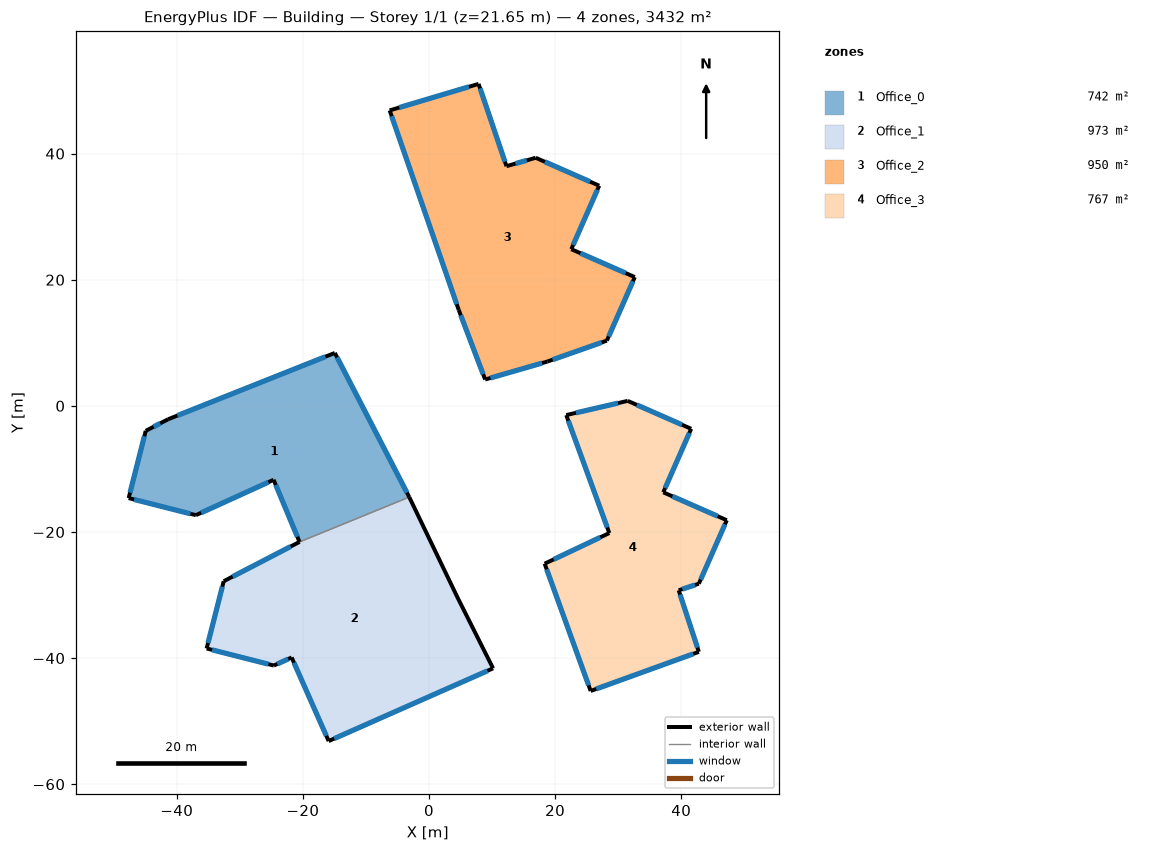
=== STOREY PLAN SPEC (per zone: floor XY polygon, exterior-wall plan segments, windows/doors) ===
zone 1: Office_0  (742.5 m²)
  floor: (-41.37, -2.12) (-14.93, 8.39) (-3.13, -14.47) (-20.53, -21.58) (-24.64, -11.73) (-36.97, -17.34) (-47.63, -14.63) (-44.92, -3.97)
  exterior wall: (-41.37, -2.12) – (-44.92, -3.97)  [4.0 m]
    window: (-42.62, -2.77) – (-43.67, -3.32)  [0.7 m²]
  exterior wall: (-44.92, -3.97) – (-47.63, -14.63)  [11.0 m]
    window: (-45.14, -4.83) – (-47.41, -13.76)  [15.0 m²]
  exterior wall: (-47.63, -14.63) – (-36.97, -17.34)  [11.0 m]
    window: (-46.77, -14.85) – (-37.83, -17.12)  [15.0 m²]
  exterior wall: (-36.97, -17.34) – (-24.64, -11.73)  [13.5 m]
    window: (-36.14, -16.96) – (-25.47, -12.11)  [18.4 m²]
  exterior wall: (-24.64, -11.73) – (-20.53, -21.58)  [10.7 m]
    window: (-24.30, -12.54) – (-20.87, -20.76)  [14.5 m²]
  exterior wall: (-3.13, -14.47) – (-14.93, 8.39)  [25.7 m]
    window: (-3.50, -13.76) – (-14.57, 7.69)  [43.7 m²]
  exterior wall: (-14.93, 8.39) – (-41.37, -2.12)  [28.4 m]
    window: (-16.43, 7.80) – (-39.88, -1.53)  [4.8 m²]
  interior walls: 1
zone 2: Office_1  (972.7 m²)
  floor: (-20.53, -21.58) (-3.13, -14.47) (4.51, -30.36) (10.16, -41.62) (-15.91, -53.16) (-21.78, -39.90) (-24.60, -41.18) (-35.26, -38.47) (-32.55, -27.81)
  exterior wall: (-20.53, -21.58) – (-32.55, -27.81)  [13.5 m]
    window: (-21.94, -22.31) – (-31.14, -27.08)  [2.3 m²]
  exterior wall: (-32.55, -27.81) – (-35.26, -38.47)  [11.0 m]
    window: (-32.77, -28.67) – (-35.04, -37.61)  [15.0 m²]
  exterior wall: (-35.26, -38.47) – (-24.60, -41.18)  [11.0 m]
    window: (-34.40, -38.69) – (-25.46, -40.96)  [15.0 m²]
  exterior wall: (-24.60, -41.18) – (-21.78, -39.90)  [3.1 m]
    window: (-24.06, -40.93) – (-22.32, -40.14)  [4.2 m²]
  exterior wall: (-21.78, -39.90) – (-15.91, -53.16)  [14.5 m]
    window: (-21.41, -40.74) – (-16.29, -52.32)  [19.7 m²]
  exterior wall: (-15.91, -53.16) – (10.16, -41.62)  [28.5 m]
    window: (-15.03, -52.77) – (9.27, -42.02)  [38.8 m²]
  exterior wall: (10.16, -41.62) – (4.51, -30.36) – (-3.13, -14.47)  [30.2 m]
  interior walls: 1
zone 3: Office_2  (950.1 m²)
  floor: (8.91, 4.18) (4.72, 15.20) (-6.24, 46.85) (7.86, 51.06) (12.29, 38.01) (16.92, 39.34) (26.99, 34.91) (22.56, 24.84) (32.63, 20.42) (28.21, 10.35) (18.78, 7.03)
  exterior wall: (8.91, 4.18) – (18.78, 7.03)  [10.3 m]
    window: (9.75, 4.42) – (17.93, 6.78)  [14.0 m²]
  exterior wall: (18.78, 7.03) – (28.21, 10.35)  [10.0 m]
    window: (19.60, 7.32) – (27.38, 10.06)  [13.6 m²]
  exterior wall: (28.21, 10.35) – (32.63, 20.42)  [11.0 m]
    window: (28.50, 11.01) – (32.34, 19.76)  [18.7 m²]
  exterior wall: (32.63, 20.42) – (22.56, 24.84)  [11.0 m]
    window: (31.19, 21.05) – (24.01, 24.21)  [1.9 m²]
  exterior wall: (22.56, 24.84) – (26.99, 34.91)  [11.0 m]
    window: (22.85, 25.51) – (26.70, 34.25)  [18.7 m²]
  exterior wall: (26.99, 34.91) – (16.92, 39.34)  [11.0 m]
    window: (25.54, 35.55) – (18.37, 38.71)  [1.9 m²]
  exterior wall: (16.92, 39.34) – (12.29, 38.01)  [4.8 m]
    window: (15.50, 38.93) – (13.71, 38.42)  [0.8 m²]
  exterior wall: (12.29, 38.01) – (7.86, 51.06)  [13.8 m]
    window: (12.05, 38.72) – (8.10, 50.35)  [23.4 m²]
  exterior wall: (7.86, 51.06) – (-6.24, 46.85)  [14.7 m]
    window: (6.34, 50.60) – (-4.71, 47.31)  [2.5 m²]
  exterior wall: (-6.24, 46.85) – (4.72, 15.20)  [33.5 m]
    window: (-5.92, 45.93) – (4.40, 16.12)  [45.6 m²]
  exterior wall: (4.72, 15.20) – (8.91, 4.18)  [11.8 m]
    window: (5.04, 14.36) – (8.59, 5.02)  [16.0 m²]
zone 4: Office_3  (766.6 m²)
  floor: (25.64, -45.21) (18.34, -25.03) (28.59, -20.17) (21.76, -1.46) (31.51, 0.79) (41.58, -3.64) (37.15, -13.71) (47.22, -18.13) (42.79, -28.20) (39.60, -29.25) (42.79, -39.01)
  exterior wall: (25.64, -45.21) – (42.79, -39.01)  [18.2 m]
    window: (26.52, -44.89) – (41.91, -39.33)  [24.8 m²]
  exterior wall: (42.79, -39.01) – (39.60, -29.25)  [10.3 m]
    window: (42.57, -38.33) – (39.82, -29.93)  [17.5 m²]
  exterior wall: (39.60, -29.25) – (42.79, -28.20)  [3.4 m]
    window: (40.19, -29.06) – (42.20, -28.40)  [4.6 m²]
  exterior wall: (42.79, -28.20) – (47.22, -18.13)  [11.0 m]
    window: (43.09, -27.54) – (46.93, -18.80)  [18.7 m²]
  exterior wall: (47.22, -18.13) – (37.15, -13.71)  [11.0 m]
    window: (45.77, -17.50) – (38.60, -14.34)  [1.9 m²]
  exterior wall: (37.15, -13.71) – (41.58, -3.64)  [11.0 m]
    window: (37.44, -13.05) – (41.29, -4.30)  [18.7 m²]
  exterior wall: (41.58, -3.64) – (31.51, 0.79)  [11.0 m]
    window: (40.13, -3.00) – (32.96, 0.15)  [1.9 m²]
  exterior wall: (31.51, 0.79) – (21.76, -1.46)  [10.0 m]
    window: (29.97, 0.43) – (23.30, -1.11)  [1.7 m²]
  exterior wall: (21.76, -1.46) – (28.59, -20.17)  [19.9 m]
    window: (22.09, -2.35) – (28.27, -19.28)  [27.1 m²]
  exterior wall: (28.59, -20.17) – (18.34, -25.03)  [11.3 m]
    window: (27.16, -20.85) – (19.77, -24.35)  [1.9 m²]
  exterior wall: (18.34, -25.03) – (25.64, -45.21)  [21.5 m]
    window: (18.67, -25.92) – (25.31, -44.31)  [29.2 m²]

=== DERIVED (storey summary) ===
Building: Building
Storey: 1 of 1  (floor level z = 21.65 m)
Storey gross floor area: 3431.9 m²
Zones on this storey: 4
  - Office_0: floor 742.5 m²; exterior wall 104.4 m (354.9 m²); 7 window(s) 112.1 m²; WWR 31.6%
  - Office_1: floor 972.7 m²; exterior wall 111.9 m (380.4 m²); 6 window(s) 94.9 m²; WWR 25.0%
  - Office_2: floor 950.1 m²; exterior wall 142.9 m (485.7 m²); 11 window(s) 157.0 m²; WWR 32.3%
  - Office_3: floor 766.6 m²; exterior wall 138.6 m (471.2 m²); 11 window(s) 147.9 m²; WWR 31.4%
Zone adjacency (shared interzone walls):
  - Office_0 ↔ Office_1